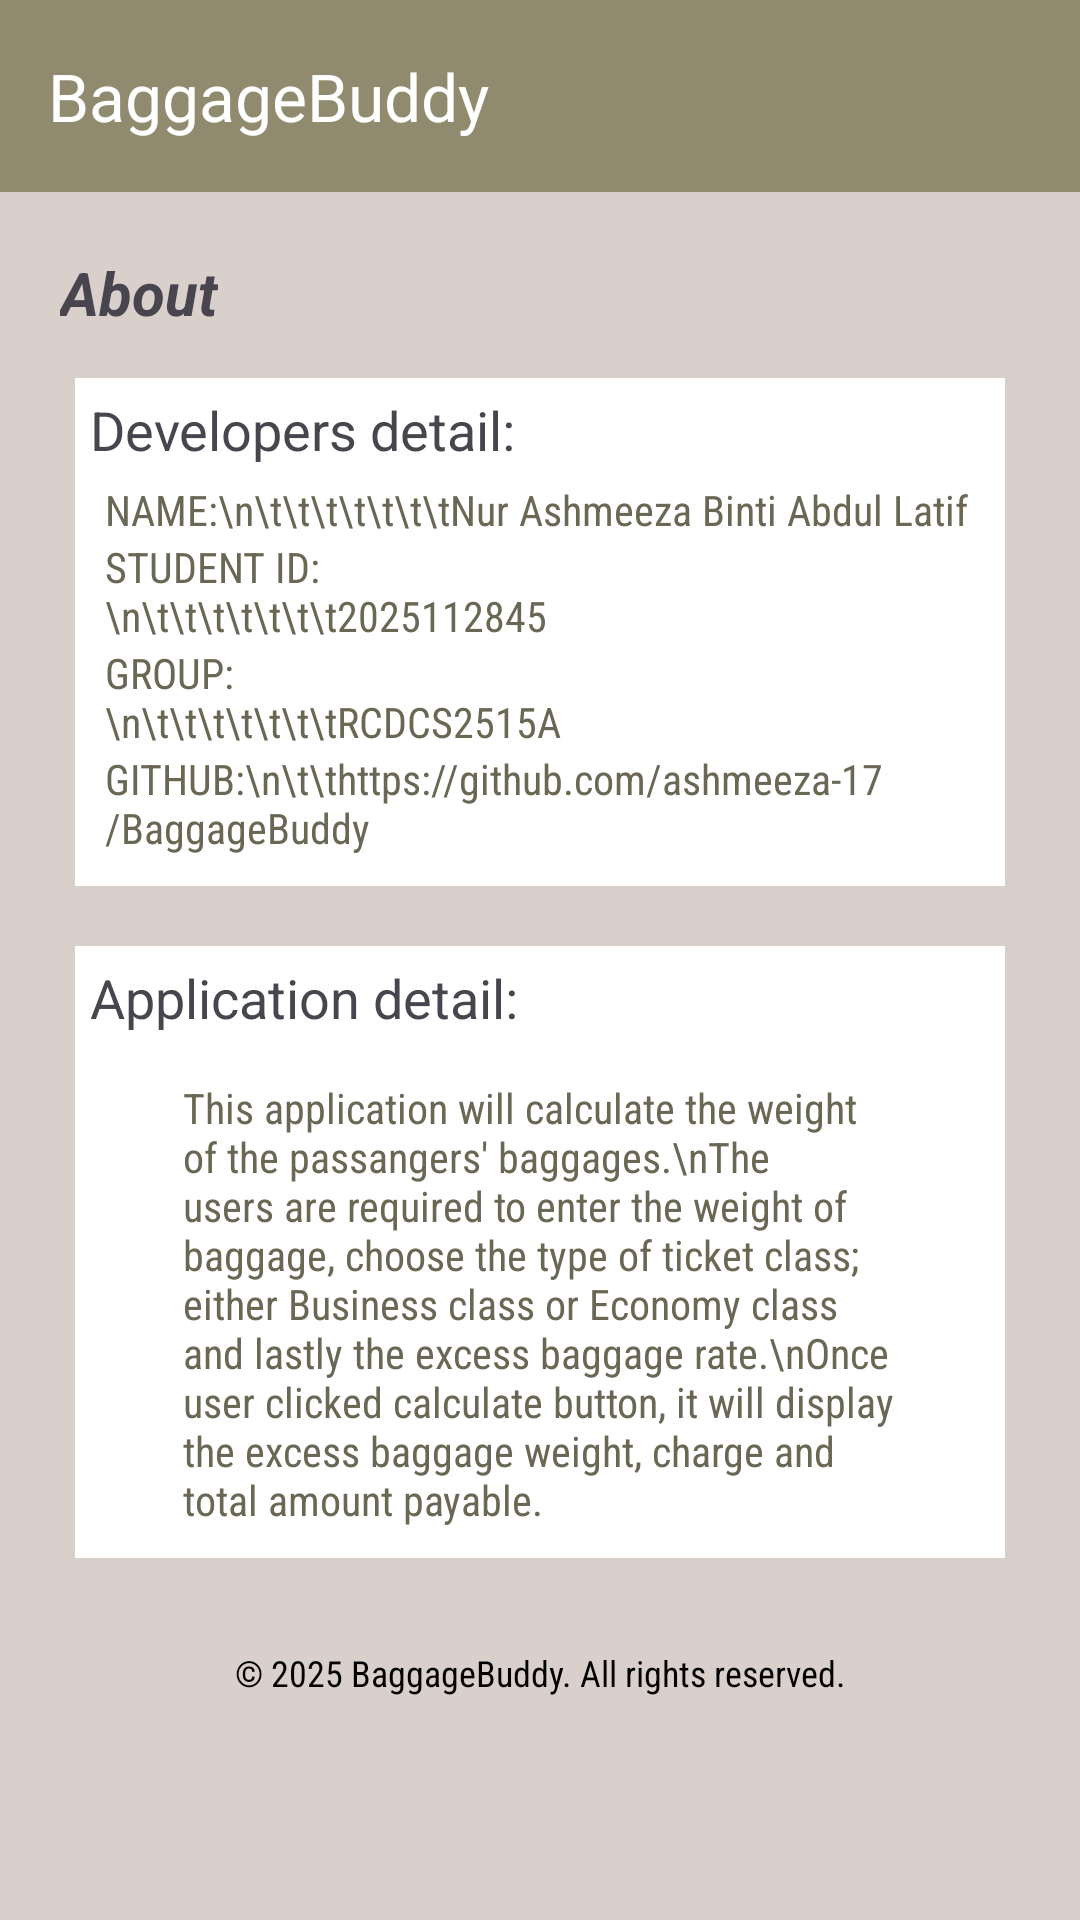

This screen was rendered from an Android layout file. Write that file and the resources it references.
<!-- AndroidManifest.xml: application theme Theme.ICT602Assignment -->
<!-- res/layout/activity_about.xml -->
<?xml version="1.0" encoding="utf-8"?>
<androidx.constraintlayout.widget.ConstraintLayout xmlns:android="http://schemas.android.com/apk/res/android"
    xmlns:app="http://schemas.android.com/apk/res-auto"
    xmlns:tools="http://schemas.android.com/tools"
    android:id="@+id/main"
    android:fitsSystemWindows="true"
    android:layout_width="match_parent"
    android:layout_height="match_parent"
    android:background="#d9d0cb"
    tools:context="about">

    <com.google.android.material.appbar.AppBarLayout
        android:id="@+id/appBarLayout"
        android:layout_width="0dp"
        android:layout_height="wrap_content"
        app:layout_constraintEnd_toEndOf="parent"
        app:layout_constraintStart_toStartOf="parent"
        app:layout_constraintTop_toTopOf="parent">

        <com.google.android.material.appbar.MaterialToolbar
            android:id="@+id/toolbar"
            android:layout_width="match_parent"
            android:layout_height="match_parent"
            android:background="#908b6f"
            app:title="BaggageBuddy"
            app:titleTextColor="@android:color/white" />
    </com.google.android.material.appbar.AppBarLayout>

    <LinearLayout
        android:layout_width="match_parent"
        android:layout_height="wrap_content"
        android:layout_margin="15dp"
        android:orientation="vertical"
        app:layout_constraintTop_toTopOf="parent"
        tools:layout_editor_absoluteX="10dp">

        <RelativeLayout
            android:layout_width="wrap_content"
            android:layout_height="?actionBarSize" />

        <TextView
            android:layout_width="wrap_content"
            android:layout_height="wrap_content"
            android:text="About"
            android:textSize="20sp"
            android:textStyle="bold|italic"
            android:padding="5dp"
            app:layout_constraintBottom_toBottomOf="parent"
            app:layout_constraintEnd_toEndOf="parent"
            app:layout_constraintHorizontal_bias="0.114"
            app:layout_constraintStart_toStartOf="parent"
            app:layout_constraintTop_toBottomOf="@+id/appBarLayout"
            app:layout_constraintVertical_bias="0.046" />

        <RelativeLayout
            android:layout_width="match_parent"
            android:layout_height="wrap_content"
            android:background="@color/white"
            android:layout_margin="10dp">

            <TextView
                android:layout_width="wrap_content"
                android:layout_height="wrap_content"
                android:id="@+id/tvSub1"
                android:text="Developers detail:"
                android:textSize="18dp"
                android:layout_margin="5dp"/>

            <TextView
                android:layout_width="match_parent"
                android:layout_height="wrap_content"
                android:id="@+id/tvName"
                android:layout_below="@+id/tvSub1"
                android:layout_marginLeft="10dp"
                android:text="NAME:\n\t\t\t\t\t\t\tNur Ashmeeza Binti Abdul Latif"
                android:textColor="@color/darkPrimary"
                android:fontFamily="sans-serif-condensed"/>

            <TextView
                android:layout_width="175dp"
                android:layout_height="wrap_content"
                android:id="@+id/tvID"
                android:layout_below="@+id/tvName"
                android:layout_marginLeft="10dp"
                android:text="STUDENT ID:\n\t\t\t\t\t\t\t2025112845"
                android:textColor="@color/darkPrimary"
                android:fontFamily="sans-serif-condensed"/>

            <TextView
                android:layout_width="175dp"
                android:layout_height="wrap_content"
                android:id="@+id/tvGroup"
                android:layout_below="@+id/tvID"
                android:layout_marginLeft="10dp"
                android:text="GROUP:\n\t\t\t\t\t\t\tRCDCS2515A"
                android:textColor="@color/darkPrimary"
                android:fontFamily="sans-serif-condensed"/>

            <TextView
                android:layout_width="match_parent"
                android:layout_height="wrap_content"
                android:id="@+id/tvGithub"
                android:layout_below="@+id/tvGroup"
                android:layout_marginLeft="10dp"
                android:layout_marginBottom="10dp"
                android:text="GITHUB:\n\t\thttps://github.com/ashmeeza-17/BaggageBuddy"
                android:autoLink="web"
                android:textColor="@color/darkPrimary"
                android:fontFamily="sans-serif-condensed"/>

        </RelativeLayout>

        <RelativeLayout
            android:layout_width="match_parent"
            android:layout_height="wrap_content"
            android:background="@color/white"
            android:layout_margin="10dp">

            <TextView
                android:layout_width="wrap_content"
                android:layout_height="wrap_content"
                android:id="@+id/tvSub2"
                android:text="Application detail:"
                android:textSize="18dp"
                android:layout_margin="5dp"/>

            <TextView
                android:id="@+id/tvInfo2"
                android:layout_width="wrap_content"
                android:layout_height="wrap_content"
                android:layout_below="@+id/tvSub2"
                android:layout_alignParentStart="true"
                android:layout_alignParentEnd="true"
                android:layout_marginStart="26dp"
                android:layout_marginEnd="26dp"
                android:fontFamily="sans-serif-condensed"
                android:padding="10dp"
                android:text="This application will calculate the weight of the passangers' baggages.\nThe users are required to enter the weight of baggage, choose the type of ticket class; either Business class or Economy class and lastly the excess baggage rate.\nOnce user clicked calculate button, it will display the excess baggage weight, charge and total amount payable."
                android:textColor="@color/darkPrimary"
                android:textSize="14dp"/>

        </RelativeLayout>

        <TextView
            android:layout_width="match_parent"
            android:layout_height="wrap_content"
            android:layout_marginTop="20dp"
            android:fontFamily="sans-serif-condensed"
            android:gravity="center"
            android:text="@string/copyright"
            android:textColor="@color/black"
            android:textSize="12dp"/>

    </LinearLayout>

</androidx.constraintlayout.widget.ConstraintLayout>
<!-- resources referenced by this layout -->
<resources>
  <color name="black">#FF000000</color>
  <color name="darkPrimary">#6a6754</color>
  <color name="white">#FFFFFFFF</color>
  <string name="copyright">© 2025 BaggageBuddy. All rights reserved.</string>
  <style name="Theme.ICT602Assignment" parent="Base.Theme.ICT602Assignment" />
  <style name="Base.Theme.ICT602Assignment" parent="Theme.Material3.DayNight.NoActionBar">
          
          <item name="colorPrimaryDark">@color/darkPrimary</item>
          <item name="colorPrimary">@color/lightPrimary</item>
          <item name="colorSecondary">@color/background</item>
          <item name="android:textColorPrimary">@color/white</item>
          <item name="android:statusBarColor">@color/lightPrimary</item>"
      </style>
  <color name="lightPrimary">#908b6f</color>
  <color name="background">#d9d0cb</color>
</resources>
